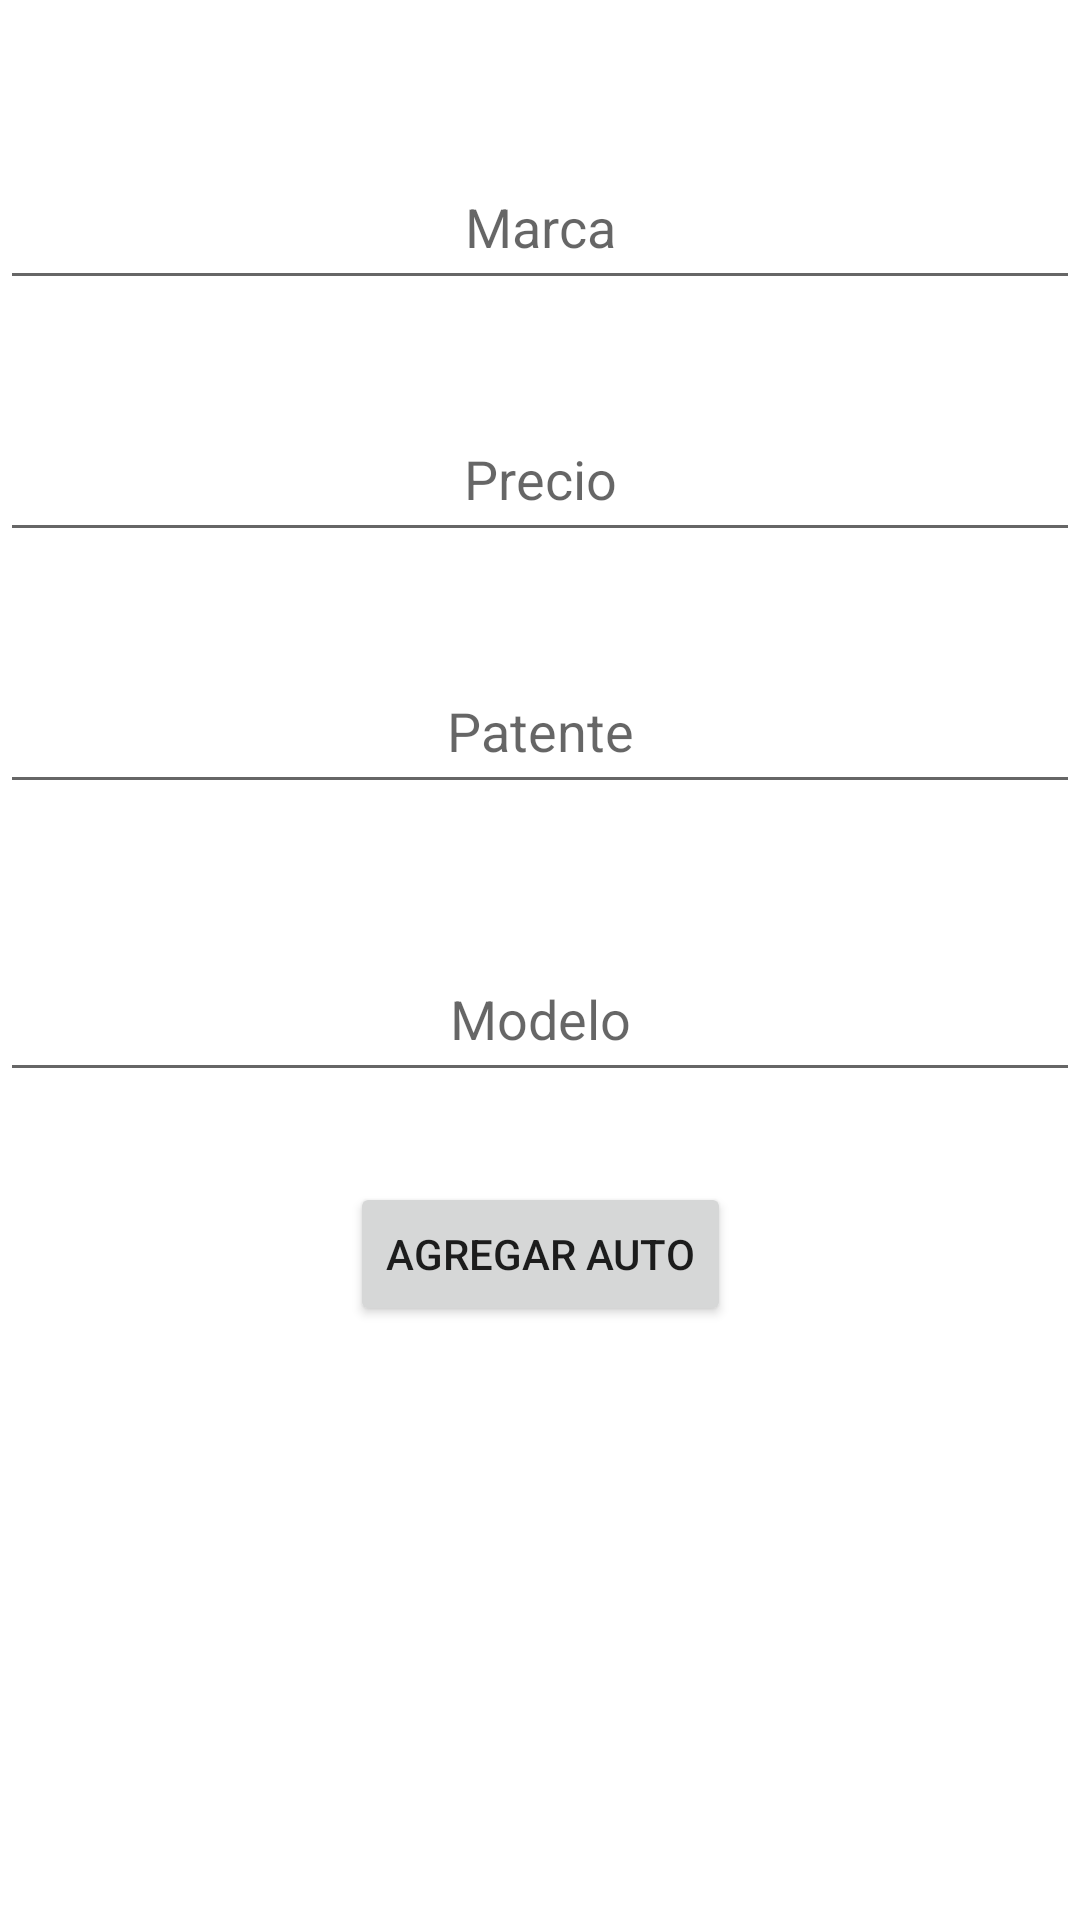

Android layout source for this screen:
<!-- AndroidManifest.xml: application theme Theme.ParcialTelloAndreaNatalia -->
<!-- res/layout/fragment_cargar.xml -->
<?xml version="1.0" encoding="utf-8"?>
<androidx.constraintlayout.widget.ConstraintLayout xmlns:android="http://schemas.android.com/apk/res/android"
    xmlns:app="http://schemas.android.com/apk/res-auto"
    xmlns:tools="http://schemas.android.com/tools"
    android:id="@+id/nav_cargar"
    android:layout_width="match_parent"
    android:layout_height="match_parent"
    tools:context=".ui.cargar.cargar">

    <EditText
        android:id="@+id/etPatente"
        android:layout_width="match_parent"
        android:layout_height="52sp"
        android:layout_marginTop="32dp"
        android:hint="Patente"
        android:textAlignment="center"
        app:layout_constraintEnd_toEndOf="parent"
        app:layout_constraintHorizontal_bias="1.0"
        app:layout_constraintStart_toStartOf="parent"
        app:layout_constraintTop_toBottomOf="@+id/etPrecio" />

    <EditText
        android:id="@+id/etMarca"
        android:layout_width="match_parent"
        android:layout_height="52sp"
        android:layout_marginTop="48dp"
        android:hint="Marca"
        android:textAlignment="center"
        app:layout_constraintEnd_toEndOf="parent"
        app:layout_constraintStart_toStartOf="parent"
        app:layout_constraintTop_toTopOf="parent" />

    <EditText
        android:id="@+id/etModelo"
        android:layout_width="match_parent"
        android:layout_height="52sp"
        android:layout_marginTop="44dp"
        android:hint="Modelo"
        android:textAlignment="center"
        app:layout_constraintEnd_toEndOf="parent"
        app:layout_constraintHorizontal_bias="1.0"
        app:layout_constraintStart_toStartOf="parent"
        app:layout_constraintTop_toBottomOf="@+id/etPatente" />

    <EditText
        android:id="@+id/etPrecio"
        android:layout_width="match_parent"
        android:layout_height="52sp"
        android:layout_marginTop="32dp"
        android:hint="Precio"
        android:inputType="numberDecimal"
        android:textAlignment="center"
        app:layout_constraintEnd_toEndOf="parent"
        app:layout_constraintHorizontal_bias="0.0"
        app:layout_constraintStart_toStartOf="parent"
        app:layout_constraintTop_toBottomOf="@+id/etMarca" />

    <Button
        android:id="@+id/btAgregar"
        android:layout_width="wrap_content"
        android:layout_height="wrap_content"
        android:text="Agregar Auto"
        app:layout_constraintBottom_toBottomOf="parent"
        app:layout_constraintEnd_toEndOf="parent"
        app:layout_constraintStart_toStartOf="parent"
        app:layout_constraintTop_toBottomOf="@+id/etModelo"
        app:layout_constraintVertical_bias="0.132" />

</androidx.constraintlayout.widget.ConstraintLayout>
<!-- resources referenced by this layout -->
<resources>
  <style name="Theme.ParcialTelloAndreaNatalia" parent="Theme.MaterialComponents.DayNight.DarkActionBar">
          
          <item name="colorPrimary">@color/purple_500</item>
          <item name="colorPrimaryVariant">@color/purple_700</item>
          <item name="colorOnPrimary">@color/white</item>
          
          <item name="colorSecondary">@color/teal_200</item>
          <item name="colorSecondaryVariant">@color/teal_700</item>
          <item name="colorOnSecondary">@color/black</item>
          
          <item name="android:statusBarColor">?attr/colorPrimaryVariant</item>
          
      </style>
  <!-- not gathered from this repository: default colours our renderer supplied (Android Studio template values) -->
  <color name="purple_500">#FF6200EE</color>
  <color name="purple_700">#FF3700B3</color>
  <color name="teal_200">#FF03DAC5</color>
  <color name="teal_700">#FF018786</color>
  <color name="black">#FF000000</color>
  <color name="white">#FFFFFFFF</color>
</resources>
